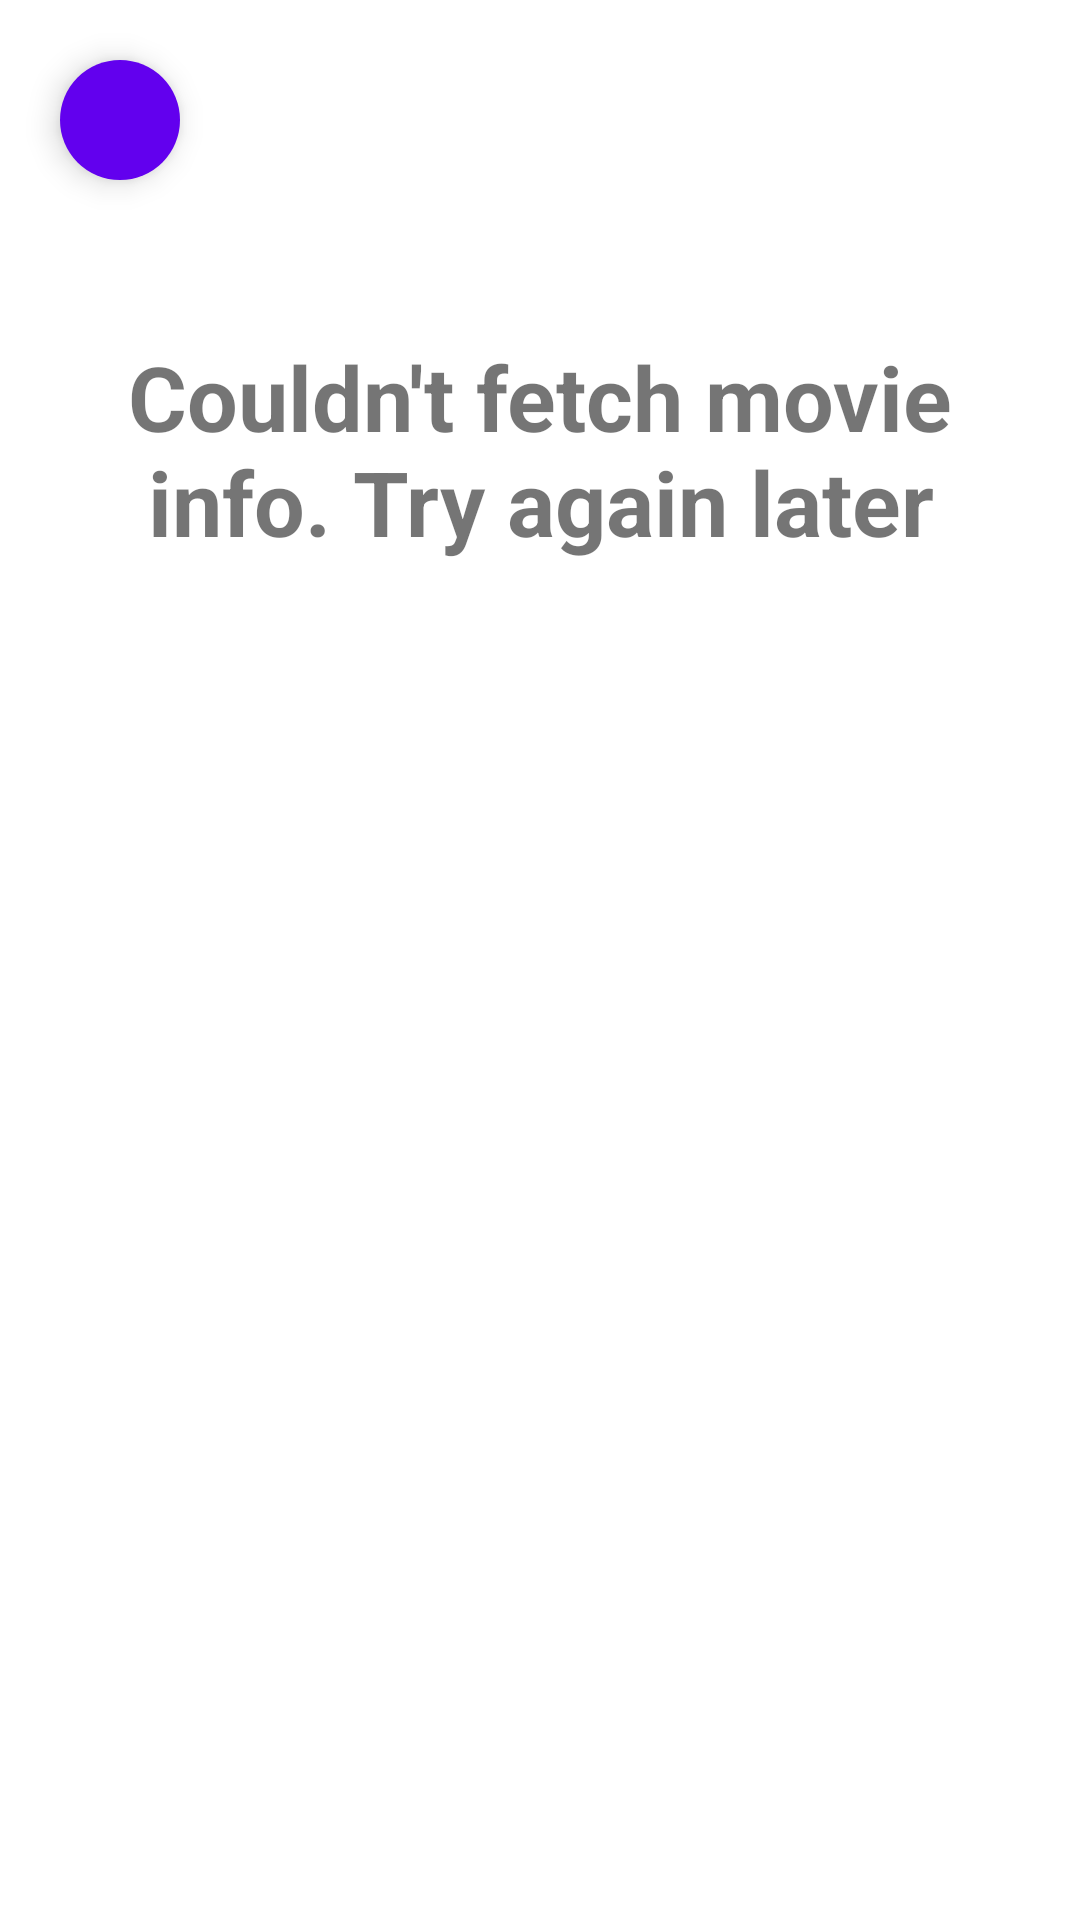

Android layout source for this screen:
<!-- AndroidManifest.xml: application theme Theme.Movies2Look4 -->
<!-- res/layout/activity_movie_detail_error.xml -->
<?xml version="1.0" encoding="utf-8"?>
<LinearLayout xmlns:android="http://schemas.android.com/apk/res/android"
    xmlns:app="http://schemas.android.com/apk/res-auto"
    xmlns:tools="http://schemas.android.com/tools"
    android:layout_width="match_parent"
    android:layout_height="match_parent"
    android:orientation="vertical">

    <com.google.android.material.floatingactionbutton.FloatingActionButton
        android:id="@+id/fab_movie_error"
        android:layout_width="wrap_content"
        android:layout_height="wrap_content"
        android:layout_gravity="start|top"
        android:layout_margin="16dp"
        android:backgroundTint="@color/purple_500"
        android:src="@drawable/ic_arrow"
        app:borderWidth="0dp"
        app:fabSize="mini"
        app:tint="@color/white" />

    <TextView
        android:layout_width="match_parent"
        android:layout_height="wrap_content"
        android:layout_margin="@dimen/space_large"
        android:text="@string/couldnt_fetch_movie_info_try_again_later"
        android:textAlignment="center"
        android:textSize="30sp"
        android:textStyle="bold"
        tools:text="Couldn't fetch movie info. Try again later" />

    <ImageView
        android:layout_width="250dp"
        android:layout_height="250dp"
        android:layout_gravity="center"
        android:src="@drawable/ic_broken_image" />


</LinearLayout>
<!-- resources referenced by this layout -->
<resources>
  <color name="purple_500">#FF6200EE</color>
  <color name="white">#FFFFFFFF</color>
  <dimen name="space_large">32dp</dimen>
  <string name="couldnt_fetch_movie_info_try_again_later">Couldn\'t fetch movie info. Try again later</string>
  <style name="Theme.Movies2Look4" parent="Theme.MaterialComponents.DayNight.DarkActionBar">
          
          <item name="colorPrimary">@color/purple_500</item>
          <item name="colorPrimaryVariant">@color/purple_700</item>
          <item name="colorOnPrimary">@color/white</item>
          
          <item name="colorSecondary">@color/teal_200</item>
          <item name="colorSecondaryVariant">@color/teal_700</item>
          <item name="colorOnSecondary">@color/black</item>
          
          <item name="android:statusBarColor" tools:targetApi="l">?attr/colorPrimaryVariant</item>
          
      </style>
  <color name="purple_700">#FF3700B3</color>
  <color name="teal_200">#FF03DAC5</color>
  <color name="teal_700">#FF018786</color>
  <color name="black">#FF000000</color>
</resources>
